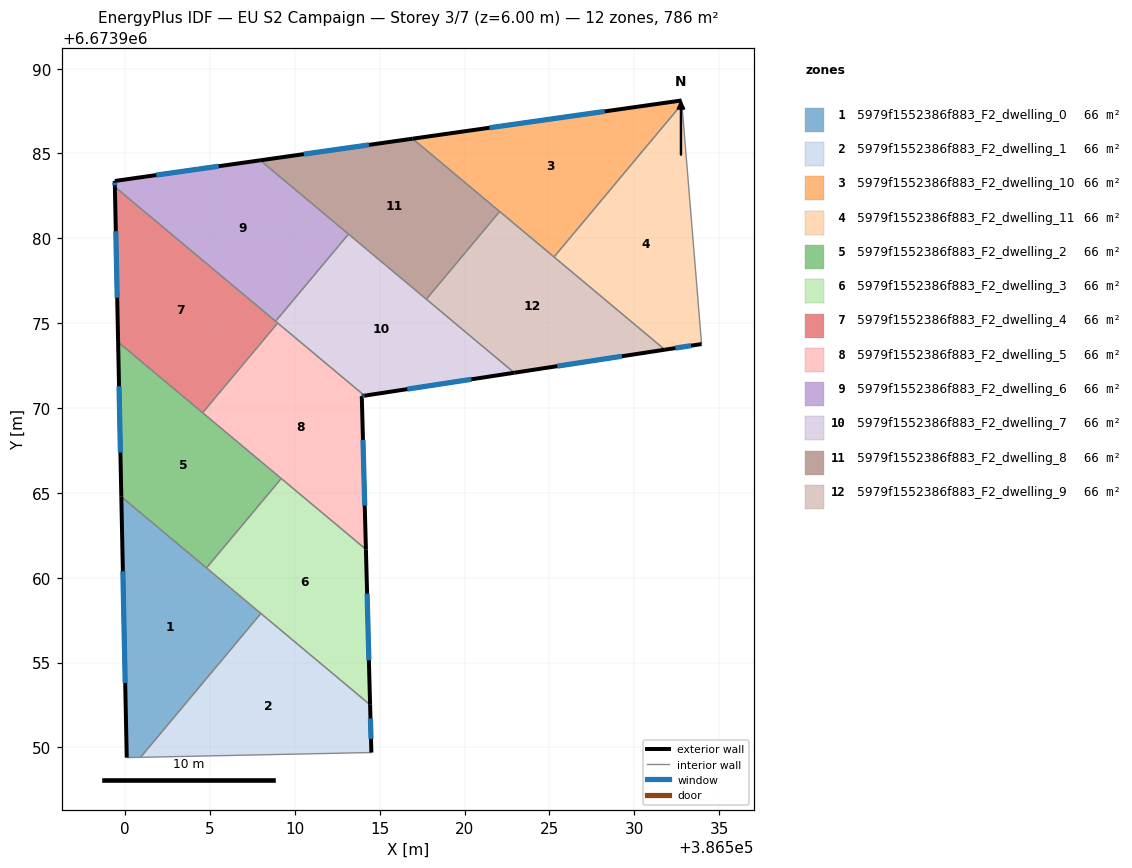
=== STOREY PLAN SPEC (per zone: floor XY polygon, exterior-wall plan segments, windows/doors) ===
zone 1: 5979f1552386f883_F2_dwelling_0  (65.5 m²)
  floor: (386507.99, 6673957.89) (386500.90, 6673949.41) (386500.09, 6673949.40) (386499.77, 6673964.77)
  exterior wall: (386499.77, 6673964.77) – (386500.09, 6673949.40)  [15.4 m]
    window: (386499.86, 6673960.38) – (386500.00, 6673953.79)  [8.5 m²]
  interior walls: 4
zone 2: 5979f1552386f883_F2_dwelling_1  (65.5 m²)
  floor: (386514.43, 6673952.51) (386514.50, 6673949.70) (386500.90, 6673949.41) (386507.99, 6673957.89)
  exterior wall: (386514.50, 6673949.70) – (386514.43, 6673952.51)  [2.8 m]
    window: (386514.48, 6673950.50) – (386514.45, 6673951.71)  [1.6 m²]
  interior walls: 3
zone 3: 5979f1552386f883_F2_dwelling_10  (65.5 m²)
  floor: (386532.79, 6673988.12) (386532.80, 6673987.91) (386525.27, 6673978.90) (386516.93, 6673985.87)
  exterior wall: (386532.79, 6673988.12) – (386516.93, 6673985.87)  [16.0 m]
    window: (386528.26, 6673987.48) – (386521.46, 6673986.52)  [8.8 m²]
  interior walls: 4
zone 4: 5979f1552386f883_F2_dwelling_11  (65.5 m²)
  floor: (386532.80, 6673987.91) (386533.96, 6673973.77) (386531.80, 6673973.44) (386525.27, 6673978.90)
  exterior wall: (386531.80, 6673973.44) – (386533.96, 6673973.77)  [2.2 m]
    window: (386532.42, 6673973.53) – (386533.35, 6673973.67)  [1.2 m²]
  interior walls: 3
zone 5: 5979f1552386f883_F2_dwelling_2  (65.5 m²)
  floor: (386509.19, 6673965.84) (386504.78, 6673960.58) (386499.77, 6673964.77) (386499.58, 6673973.89)
  exterior wall: (386499.58, 6673973.89) – (386499.77, 6673964.77)  [9.1 m]
    window: (386499.63, 6673971.28) – (386499.71, 6673967.38)  [5.0 m²]
  interior walls: 4
zone 6: 5979f1552386f883_F2_dwelling_3  (65.5 m²)
  floor: (386514.18, 6673961.67) (386514.43, 6673952.51) (386504.78, 6673960.58) (386509.19, 6673965.84)
  exterior wall: (386514.43, 6673952.51) – (386514.18, 6673961.67)  [9.2 m]
    window: (386514.36, 6673955.13) – (386514.25, 6673959.05)  [5.0 m²]
  interior walls: 4
zone 7: 5979f1552386f883_F2_dwelling_4  (65.5 m²)
  floor: (386508.98, 6673975.01) (386504.56, 6673969.72) (386499.58, 6673973.89) (386499.39, 6673983.03)
  exterior wall: (386499.39, 6673983.03) – (386499.58, 6673973.89)  [9.1 m]
    window: (386499.44, 6673980.42) – (386499.52, 6673976.50)  [5.0 m²]
  interior walls: 4
zone 8: 5979f1552386f883_F2_dwelling_5  (65.5 m²)
  floor: (386514.10, 6673970.73) (386513.94, 6673970.70) (386514.18, 6673961.67) (386504.56, 6673969.72) (386508.98, 6673975.01)
  exterior wall: (386513.94, 6673970.70) – (386514.10, 6673970.73)  [0.2 m]
    window: (386513.99, 6673970.71) – (386514.06, 6673970.72)  [0.1 m²]
  exterior wall: (386514.18, 6673961.67) – (386513.94, 6673970.70)  [9.0 m]
    window: (386514.11, 6673964.25) – (386514.01, 6673968.12)  [5.0 m²]
  interior walls: 4
zone 9: 5979f1552386f883_F2_dwelling_6  (65.5 m²)
  floor: (386513.16, 6673980.25) (386508.86, 6673975.11) (386499.39, 6673983.03) (386499.38, 6673983.38) (386507.96, 6673984.60)
  exterior wall: (386499.38, 6673983.38) – (386499.39, 6673983.03)  [0.3 m]
    window: (386499.38, 6673983.28) – (386499.39, 6673983.13)  [0.2 m²]
  exterior wall: (386507.96, 6673984.60) – (386499.38, 6673983.38)  [8.7 m]
    window: (386505.51, 6673984.25) – (386501.83, 6673983.73)  [4.8 m²]
  interior walls: 3
zone 10: 5979f1552386f883_F2_dwelling_7  (65.5 m²)
  floor: (386522.92, 6673972.08) (386514.10, 6673970.73) (386508.86, 6673975.11) (386513.16, 6673980.25)
  exterior wall: (386514.10, 6673970.73) – (386522.92, 6673972.08)  [8.9 m]
    window: (386516.62, 6673971.11) – (386520.40, 6673971.69)  [4.9 m²]
  interior walls: 5
zone 11: 5979f1552386f883_F2_dwelling_8  (65.5 m²)
  floor: (386522.07, 6673981.58) (386517.74, 6673976.41) (386507.96, 6673984.60) (386516.93, 6673985.87)
  exterior wall: (386516.93, 6673985.87) – (386507.96, 6673984.60)  [9.1 m]
    window: (386514.37, 6673985.51) – (386510.52, 6673984.96)  [5.0 m²]
  interior walls: 4
zone 12: 5979f1552386f883_F2_dwelling_9  (65.5 m²)
  floor: (386531.80, 6673973.44) (386522.92, 6673972.08) (386517.74, 6673976.41) (386522.07, 6673981.58)
  exterior wall: (386522.92, 6673972.08) – (386531.80, 6673973.44)  [9.0 m]
    window: (386525.46, 6673972.47) – (386529.26, 6673973.05)  [4.9 m²]
  interior walls: 4

=== DERIVED (storey summary) ===
Building: EU S2 Campaign
Storey: 3 of 7  (floor level z = 6.00 m)
Storey gross floor area: 786.3 m²
Zones on this storey: 12
  - 5979f1552386f883_F2_dwelling_0: floor 65.5 m²; exterior wall 15.4 m (46.1 m²); 1 window(s) 8.5 m²; WWR 18.4%
  - 5979f1552386f883_F2_dwelling_1: floor 65.5 m²; exterior wall 2.8 m (8.4 m²); 1 window(s) 1.6 m²; WWR 18.4%
  - 5979f1552386f883_F2_dwelling_10: floor 65.5 m²; exterior wall 16.0 m (48.0 m²); 1 window(s) 8.8 m²; WWR 18.4%
  - 5979f1552386f883_F2_dwelling_11: floor 65.5 m²; exterior wall 2.2 m (6.6 m²); 1 window(s) 1.2 m²; WWR 18.4%
  - 5979f1552386f883_F2_dwelling_2: floor 65.5 m²; exterior wall 9.1 m (27.3 m²); 1 window(s) 5.0 m²; WWR 18.4%
  - 5979f1552386f883_F2_dwelling_3: floor 65.5 m²; exterior wall 9.2 m (27.5 m²); 1 window(s) 5.0 m²; WWR 18.4%
  - 5979f1552386f883_F2_dwelling_4: floor 65.5 m²; exterior wall 9.1 m (27.4 m²); 1 window(s) 5.0 m²; WWR 18.4%
  - 5979f1552386f883_F2_dwelling_5: floor 65.5 m²; exterior wall 9.2 m (27.6 m²); 2 window(s) 5.1 m²; WWR 18.4%
  - 5979f1552386f883_F2_dwelling_6: floor 65.5 m²; exterior wall 9.0 m (27.0 m²); 2 window(s) 5.0 m²; WWR 18.4%
  - 5979f1552386f883_F2_dwelling_7: floor 65.5 m²; exterior wall 8.9 m (26.8 m²); 1 window(s) 4.9 m²; WWR 18.4%
  - 5979f1552386f883_F2_dwelling_8: floor 65.5 m²; exterior wall 9.1 m (27.2 m²); 1 window(s) 5.0 m²; WWR 18.4%
  - 5979f1552386f883_F2_dwelling_9: floor 65.5 m²; exterior wall 9.0 m (26.9 m²); 1 window(s) 4.9 m²; WWR 18.4%
Zone adjacency (shared interzone walls):
  - 5979f1552386f883_F2_dwelling_0 ↔ 5979f1552386f883_F2_dwelling_1
  - 5979f1552386f883_F2_dwelling_0 ↔ 5979f1552386f883_F2_dwelling_2
  - 5979f1552386f883_F2_dwelling_0 ↔ 5979f1552386f883_F2_dwelling_3
  - 5979f1552386f883_F2_dwelling_1 ↔ 5979f1552386f883_F2_dwelling_3
  - 5979f1552386f883_F2_dwelling_10 ↔ 5979f1552386f883_F2_dwelling_11
  - 5979f1552386f883_F2_dwelling_10 ↔ 5979f1552386f883_F2_dwelling_8
  - 5979f1552386f883_F2_dwelling_10 ↔ 5979f1552386f883_F2_dwelling_9
  - 5979f1552386f883_F2_dwelling_11 ↔ 5979f1552386f883_F2_dwelling_9
  - 5979f1552386f883_F2_dwelling_2 ↔ 5979f1552386f883_F2_dwelling_3
  - 5979f1552386f883_F2_dwelling_2 ↔ 5979f1552386f883_F2_dwelling_4
  - 5979f1552386f883_F2_dwelling_2 ↔ 5979f1552386f883_F2_dwelling_5
  - 5979f1552386f883_F2_dwelling_3 ↔ 5979f1552386f883_F2_dwelling_5
  - 5979f1552386f883_F2_dwelling_4 ↔ 5979f1552386f883_F2_dwelling_5
  - 5979f1552386f883_F2_dwelling_4 ↔ 5979f1552386f883_F2_dwelling_6
  - 5979f1552386f883_F2_dwelling_4 ↔ 5979f1552386f883_F2_dwelling_7
  - 5979f1552386f883_F2_dwelling_5 ↔ 5979f1552386f883_F2_dwelling_7
  - 5979f1552386f883_F2_dwelling_6 ↔ 5979f1552386f883_F2_dwelling_7
  - 5979f1552386f883_F2_dwelling_6 ↔ 5979f1552386f883_F2_dwelling_8
  - 5979f1552386f883_F2_dwelling_7 ↔ 5979f1552386f883_F2_dwelling_8
  - 5979f1552386f883_F2_dwelling_7 ↔ 5979f1552386f883_F2_dwelling_9
  - 5979f1552386f883_F2_dwelling_8 ↔ 5979f1552386f883_F2_dwelling_9